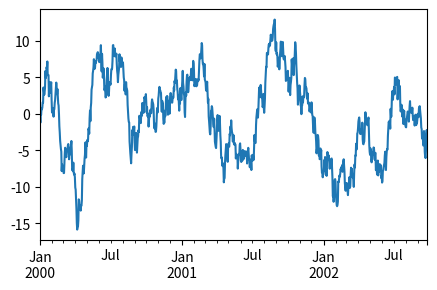
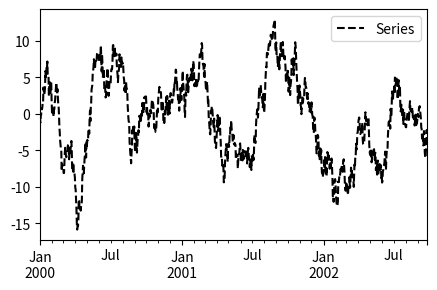

Generate these figures, in order, with matplotlib:
import numpy as np

# a = np.array([[3, 4], [1, 9]])
# # print(a)
# #assert a is not None, 'n is zero!'
# print(a)
# b = np.array([[3, 4], [1, 9]])
# print("b1",b)
# b = b[:,1:]
# c = a-b
# print("a", a)
# print("b2", b)
# print(c)
#
# print("===================")
# a = np.floor(10 * np.random.random((3, 4)))
# print("a:", a)
# b= a
# print("b:", b[1:])
#
# print("....")
# #print(np.random.random(3))
# arr1 = np.array([[0, 0, 0],[1, 1, 1],[2, 2, 2], [3, 3, 3]])  #arr1.shape = (4,3)
# arr2 = np.array([1, 2, 3]) #arr2.shape = (3,)
# arr3 = np.array([[1], [2], [3]]) #arr2.shape = (3,1)
# arr4 = np.array([[1, 2, 3]]) #arr2.shape = (1,3)
# print("4:" , arr4.shape)
# print(arr1.shape)
# print(arr2)
# print(arr3)
# print(arr3.shape)
# print(arr2.shape)
# arr_sum = arr1 + arr4
# print(arr_sum)
#
# print("-=-=-=-=-=-")
# arr1 = np.array([[0, 0, 0],[1, 1, 1],[2, 2, 2], [3, 3, 3]])  #arr1.shape = (4,3)
# arr2 = np.array([[1],[2],[3],[4], [5]])    #arr2.shape = (4, 1)
#
#
#
#
# a =np.array( [ [1,2,3] , [3,2,1] ] )
#
# b= np.array( [ [2] , [3] ] )
# print(a+b)

# a = np.arange(5)
# print(a)
# a[[0,0,2]] += 1
# print(a)
import matplotlib.pyplot as plt
import numpy as np
import pandas as pd
plt.rc('figure', figsize=(5, 3))#设置图片大小
ts = pd.Series(np.random.randn(1000), index=pd.date_range('1/1/2000', periods=1000))
ts = ts.cumsum()
ts.plot()
plt.show()
plt.figure();
ts.plot(style='k--', label='Series');
plt.legend()